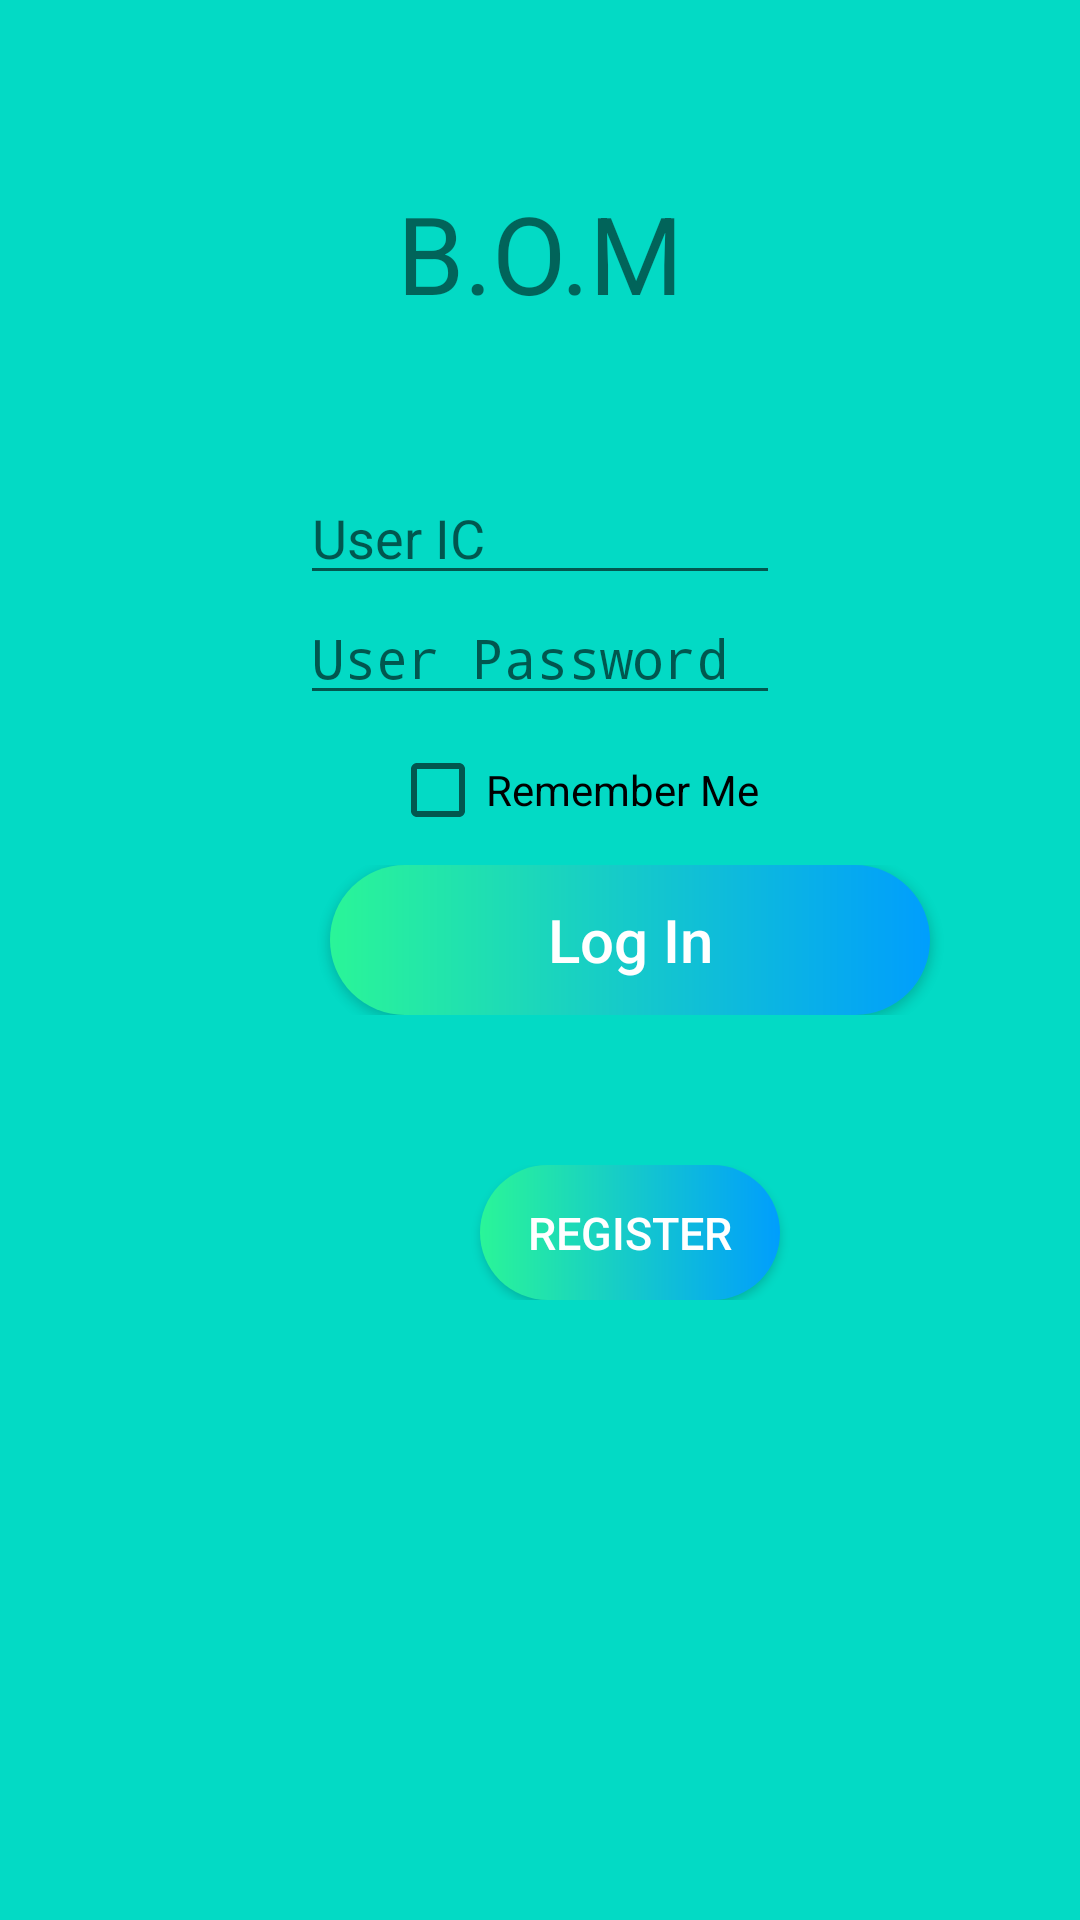

Here is an Android app screen rendered from its layout file. Give the layout XML and the strings, colors and styles it references.
<!-- AndroidManifest.xml: activity theme Theme.AppCompat.Light.NoActionBar -->
<!-- res/layout/activity_main.xml -->
<?xml version="1.0" encoding="utf-8"?>
<androidx.constraintlayout.widget.ConstraintLayout xmlns:android="http://schemas.android.com/apk/res/android"
    xmlns:app="http://schemas.android.com/apk/res-auto"
    xmlns:tools="http://schemas.android.com/tools"
    android:layout_width="match_parent"
    android:layout_height="match_parent"
    android:background="@color/colorAccent"
    tools:context=".MainActivity">

    <TextView
        android:id="@+id/textView"
        android:layout_width="wrap_content"
        android:layout_height="wrap_content"
        android:layout_marginStart="100dp"
        android:layout_marginTop="60dp"
        android:layout_marginEnd="100dp"
        android:text="@string/b_o_m"
        android:textSize="36sp"
        app:layout_constraintEnd_toEndOf="parent"
        app:layout_constraintStart_toStartOf="parent"
        app:layout_constraintTop_toTopOf="parent" />

    <LinearLayout
        android:id="@+id/linearLayout"
        android:layout_width="match_parent"
        android:layout_height="275dp"
        android:layout_marginTop="50dp"
        android:orientation="vertical"
        app:layout_constraintEnd_toEndOf="parent"
        app:layout_constraintStart_toStartOf="parent"
        app:layout_constraintTop_toBottomOf="@+id/textView">

        <LinearLayout
            android:layout_width="match_parent"
            android:layout_height="40dp"
            android:orientation="horizontal">

            <EditText
                android:id="@+id/loginIC"
                android:layout_width="wrap_content"
                android:layout_height="wrap_content"
                android:layout_marginLeft="100dp"
                android:layout_marginRight="100dp"
                android:ems="10"
                android:hint="User IC"
                android:importantForAutofill="no"
                android:inputType="number"
                android:maxLength="12"
                app:layout_constraintEnd_toEndOf="parent"
                tools:layout_editor_absoluteY="149dp" />
        </LinearLayout>

        <LinearLayout
            android:layout_width="match_parent"
            android:layout_height="40dp"
            android:orientation="horizontal">


            <EditText
                android:id="@+id/loginPassword"
                android:layout_width="wrap_content"
                android:layout_height="wrap_content"
                android:layout_marginLeft="100dp"
                android:layout_marginRight="100dp"
                android:ems="10"
                android:hint="User Password"
                android:importantForAutofill="no"
                android:inputType="textPassword"
                app:layout_constraintEnd_toEndOf="parent"
                tools:layout_editor_absoluteY="219dp" />
        </LinearLayout>

        <LinearLayout
            android:layout_width="match_parent"
            android:layout_height="50dp"
            android:orientation="horizontal">

            <CheckBox
                android:id="@+id/checkBox"
                android:layout_width="150dp"
                android:layout_height="match_parent"
                android:layout_marginLeft="130dp"
                android:text="Remember Me"
                app:layout_constraintEnd_toEndOf="parent"
                app:layout_constraintStart_toStartOf="parent"
                tools:layout_editor_absoluteY="359dp" />
        </LinearLayout>

        <LinearLayout
            android:layout_width="match_parent"
            android:layout_height="50dp"
            android:orientation="horizontal">

            <Button
                android:id="@+id/userLogIn"
                android:layout_width="200dp"
                android:layout_height="match_parent"
                android:layout_marginLeft="110dp"
                android:background="@drawable/custom_button"
                android:text="@string/log_in"
                android:textAllCaps="false"
                android:textColor="#FFFFFF"
                android:textSize="20dp"
                tools:layout_editor_absoluteX="93dp"
                tools:layout_editor_absoluteY="304dp" />
        </LinearLayout>

        <LinearLayout
            android:layout_width="match_parent"
            android:layout_height="50dp"
            android:orientation="horizontal">

        </LinearLayout>

        <LinearLayout
            android:layout_width="match_parent"
            android:layout_height="match_parent"
            android:orientation="horizontal">

            <Button
                android:id="@+id/Register"
                android:layout_width="100dp"
                android:layout_height="match_parent"
                android:layout_marginLeft="160dp"
                android:background="@drawable/custom_button"
                android:text="@string/register"
                android:textColor="#FFFFFF"
                android:textSize="15dp"
                app:layout_constraintEnd_toEndOf="parent"
                tools:layout_editor_absoluteY="419dp" />
        </LinearLayout>
    </LinearLayout>

    <TextView
        android:id="@+id/textView2"
        android:layout_width="300dp"
        android:layout_height="100dp"
        android:layout_marginStart="50dp"
        android:layout_marginEnd="50dp"
        android:layout_marginBottom="10dp"
        android:textAlignment="center"
        android:textSize="18sp"
        android:textStyle="bold"
        app:layout_constraintBottom_toBottomOf="parent"
        app:layout_constraintEnd_toEndOf="parent"
        app:layout_constraintStart_toStartOf="parent" />


</androidx.constraintlayout.widget.ConstraintLayout>
<!-- resources referenced by this layout -->
<resources>
  <!-- drawable custom_button (drawable) -->
  <?xml version="1.0" encoding="utf-8"?>
  <shape xmlns:android="http://schemas.android.com/apk/res/android" android:shape="rectangle">
      <gradient android:startColor="#2AF598" android:endColor="#009EfD"  android:type="linear"/>
      <corners android:radius="50dp"/>
  </shape>
  <string name="b_o_m">B.O.M</string>
  <string name="log_in">Log In</string>
  <string name="register">Register</string>
  <!-- not gathered from this repository: default colours our renderer supplied (Android Studio template values) -->
  <color name="colorAccent">#FF03DAC5</color>
</resources>
